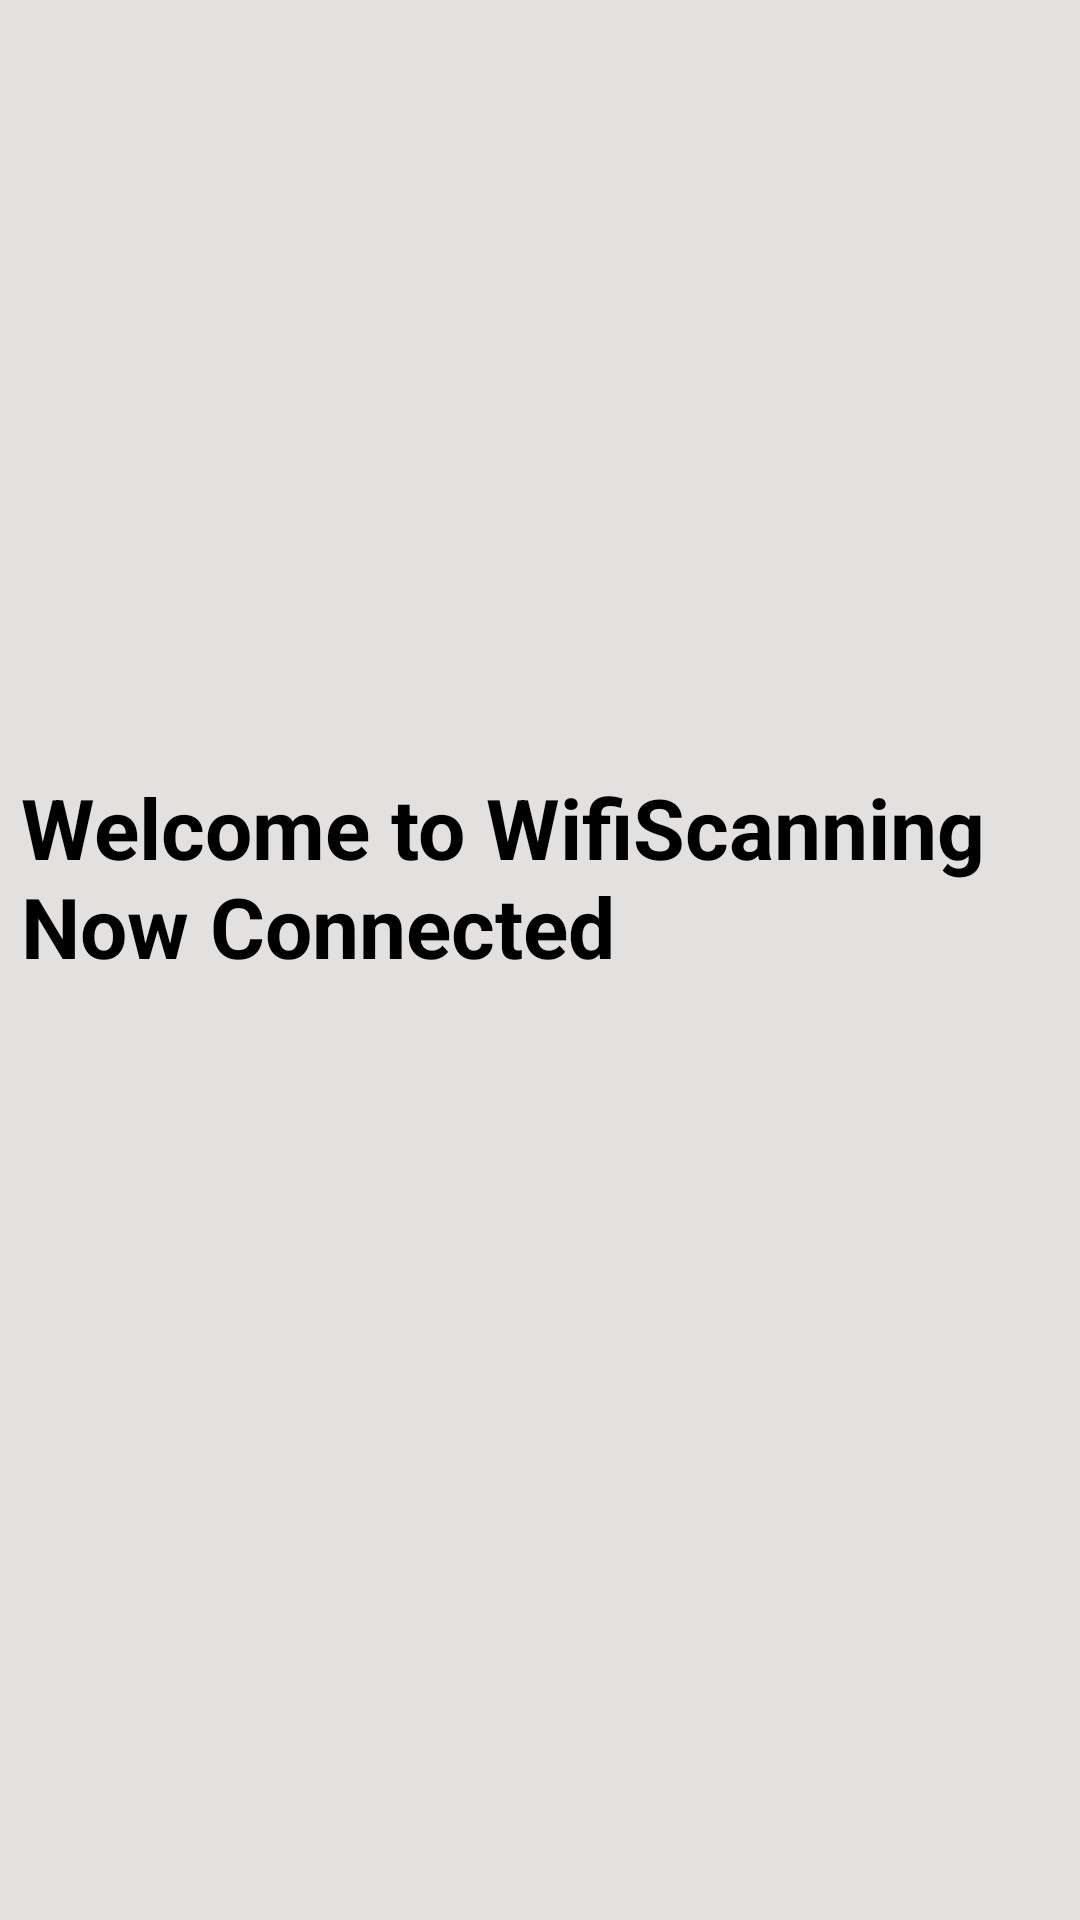

Layout XML and referenced resources for this Android screen:
<!-- AndroidManifest.xml: application theme Theme.WiFiScanning -->
<!-- res/layout/activity_welcome.xml -->
<?xml version="1.0" encoding="utf-8"?>
<LinearLayout xmlns:android="http://schemas.android.com/apk/res/android"
    xmlns:app="http://schemas.android.com/apk/res-auto"
    xmlns:tools="http://schemas.android.com/tools"
    android:layout_width="match_parent"
    android:layout_height="match_parent"
    android:orientation="vertical"
    android:background="#E3E0E0">

    <TextView
        android:id="@+id/textViewWelcome"
        android:layout_width="wrap_content"
        android:layout_height="wrap_content"
        android:text="Welcome to WifiScanning Now Connected"
        android:textStyle="bold"
        android:textColor="@color/dark"
        android:layout_gravity="center"
        android:textSize="28sp"
        android:padding="7dp"
        android:layout_marginTop="250dp"
        />



</LinearLayout>
<!-- resources referenced by this layout -->
<resources>
  <color name="dark">#000</color>
  <style name="Theme.WiFiScanning" parent="Theme.MaterialComponents.DayNight.DarkActionBar">
          
          <item name="colorPrimary">@color/purple_500</item>
          <item name="colorPrimaryVariant">@color/purple_700</item>
          <item name="colorOnPrimary">@color/white</item>
          
          <item name="colorSecondary">@color/teal_200</item>
          <item name="colorSecondaryVariant">@color/teal_700</item>
          <item name="colorOnSecondary">@color/black</item>
          
          <item name="android:statusBarColor">?attr/colorPrimaryVariant</item>
          
      </style>
  <color name="purple_500">#FCFCFD</color>
  <color name="purple_700">#FF3700B3</color>
  <color name="white">#FFFFFF</color>
  <color name="teal_200">#FF03DAC5</color>
  <color name="teal_700">#FF018786</color>
  <color name="black">#A09D9D</color>
</resources>
